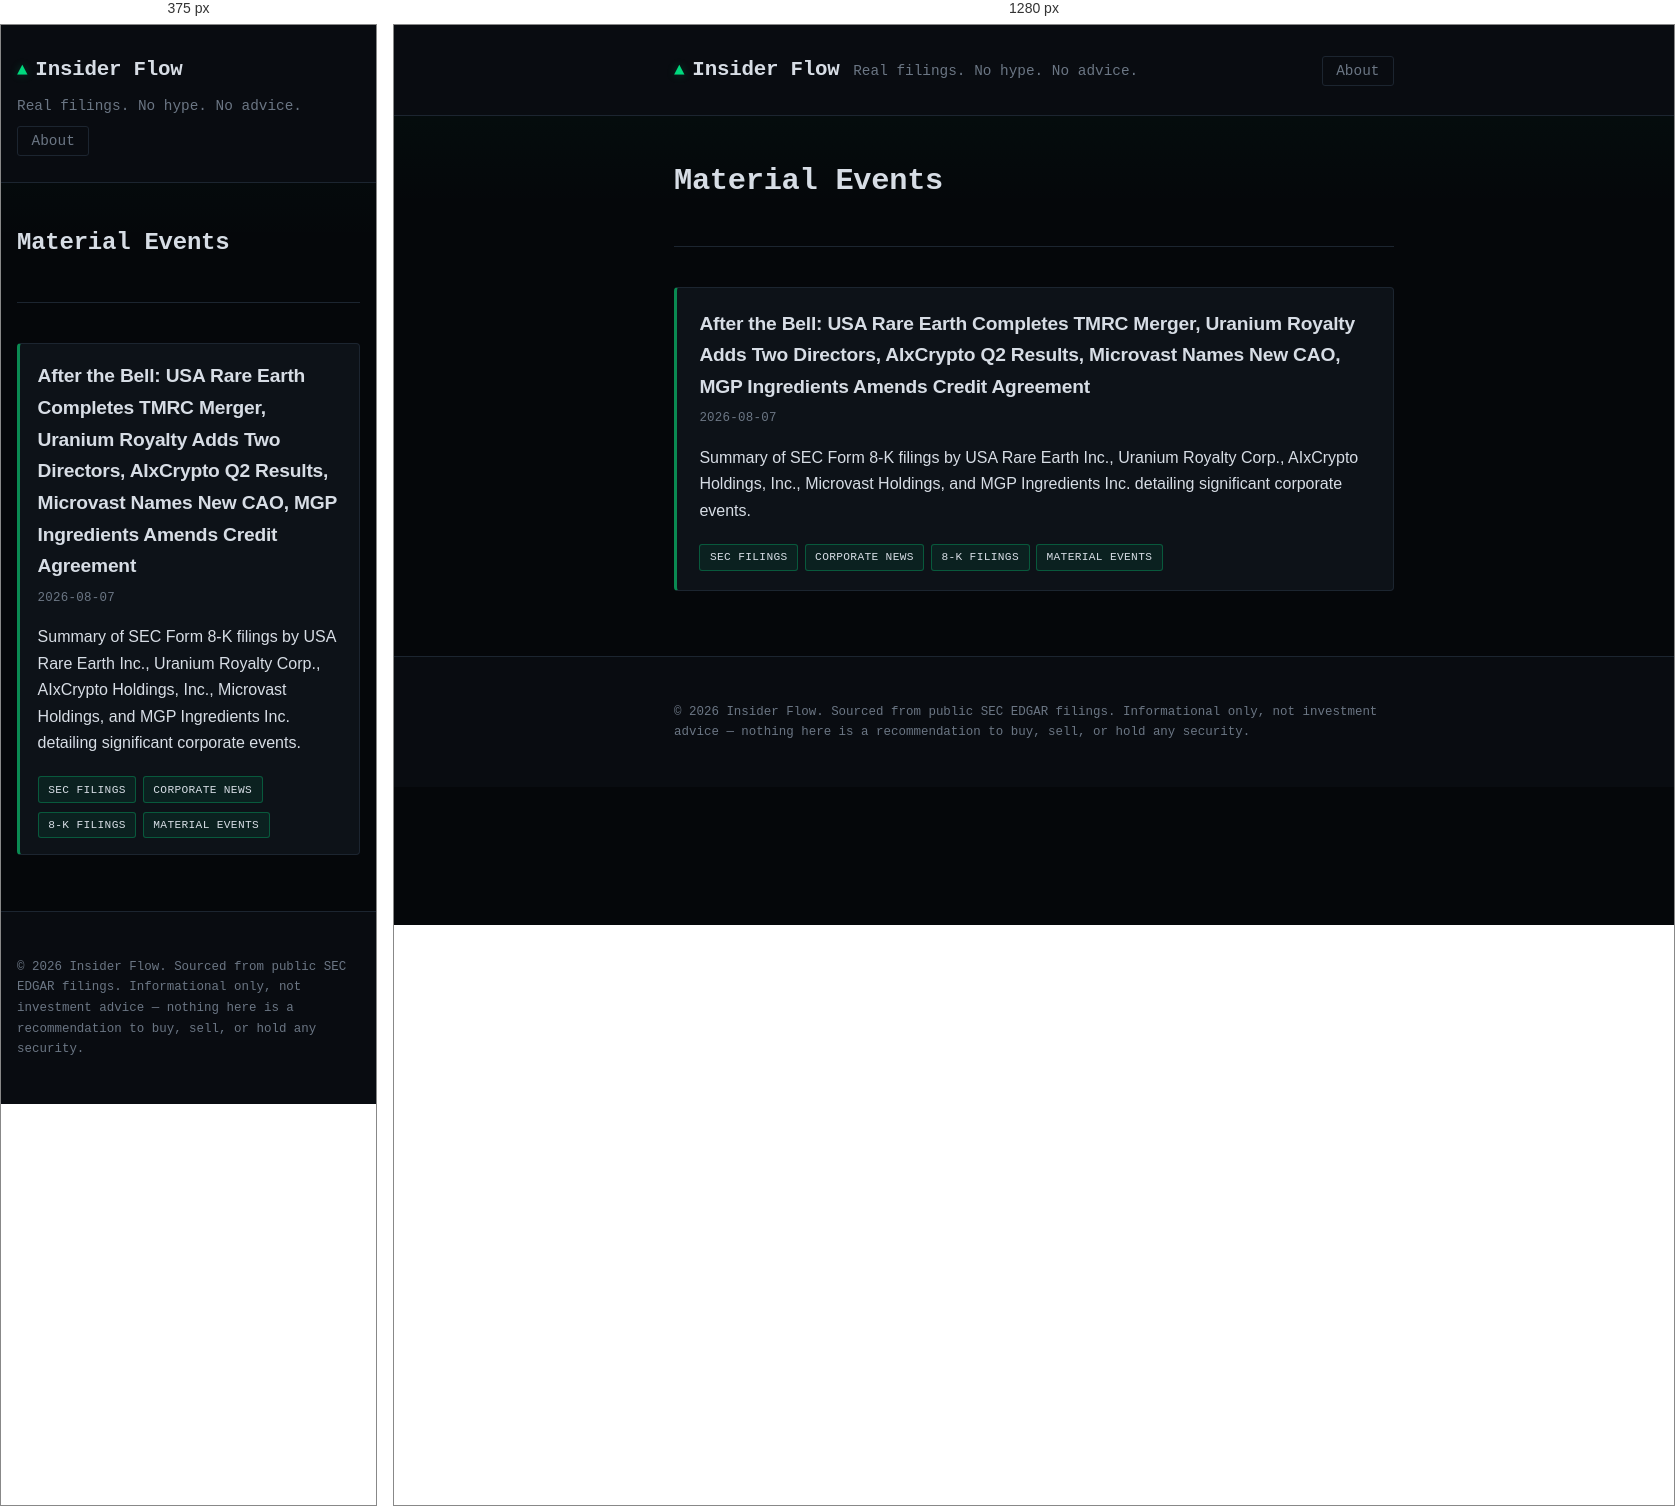
Rendered at 375 px and 1280 px, left to right.

<!-- file: index.html -->
<!doctype html><html lang=en><head><meta charset=utf-8><meta name=viewport content="width=device-width,initial-scale=1"><title>Insider Flow</title><meta name=description content="SEC Form 4 insider-buying trackers and after-hours 8-K filing recaps — grounded in what companies actually filed, not predictions."><link rel=stylesheet href=/css/style.css><link rel=alternate type=application/rss+xml href=/index.xml title="Insider Flow"><script async src="https://pagead2.googlesyndication.com/pagead/js/adsbygoogle.js?client=ca-pub-3797749320386385" crossorigin=anonymous></script></head><body><header class=site-header><div class=wrap><a class=brand href=/>Insider Flow</a>
<span class=tagline>Real filings. No hype. No advice.</span><nav class=nav><a href=/about/>About</a></nav></div></header><main class=wrap><section class=intro><h1>Material Events</h1></section><section class=post-list><article class=post-summary><h2><a href=/posts/after-the-bell-usa-rare-earth-completes-tmrc-merger-uranium-/>After the Bell: USA Rare Earth Completes TMRC Merger, Uranium Royalty Adds Two Directors, AIxCrypto Q2 Results, Microvast Names New CAO, MGP Ingredients Amends Credit Agreement</a></h2><p class=meta><time datetime=2026-08-07>2026-08-07</time></p><p>Summary of SEC Form 8-K filings by USA Rare Earth Inc., Uranium Royalty Corp., AIxCrypto Holdings, Inc., Microvast Holdings, and MGP Ingredients Inc. detailing significant corporate events.</p><ul class=tags><li><a class=tag href=/tags/sec-filings/>SEC Filings</a></li><li><a class=tag href=/tags/corporate-news/>Corporate News</a></li><li><a class=tag href=/tags/8-k-filings/>8-K Filings</a></li><li><a class=tag href=/tags/material-events/>Material Events</a></li></ul></article></section></main><footer class=site-footer><div class=wrap><p>&copy; 2026 Insider Flow. Sourced from public SEC EDGAR filings. Informational only, not investment advice — nothing here is a recommendation to buy, sell, or hold any security.</p></div></footer></body></html>

/* @media block from style.css */
@media (max-width: 640px) {
  .wrap { padding: 0 1rem; }
  .site-header .wrap { gap: 0.5rem; }
  .nav { margin-left: 0; width: 100%; }
  .intro h1 { font-size: 1.5rem; }
  article.post h1 { font-size: 1.5rem; }
  .post-summary { padding: 1rem 1.1rem; }
  .content pre { padding: 0.9rem; }
}